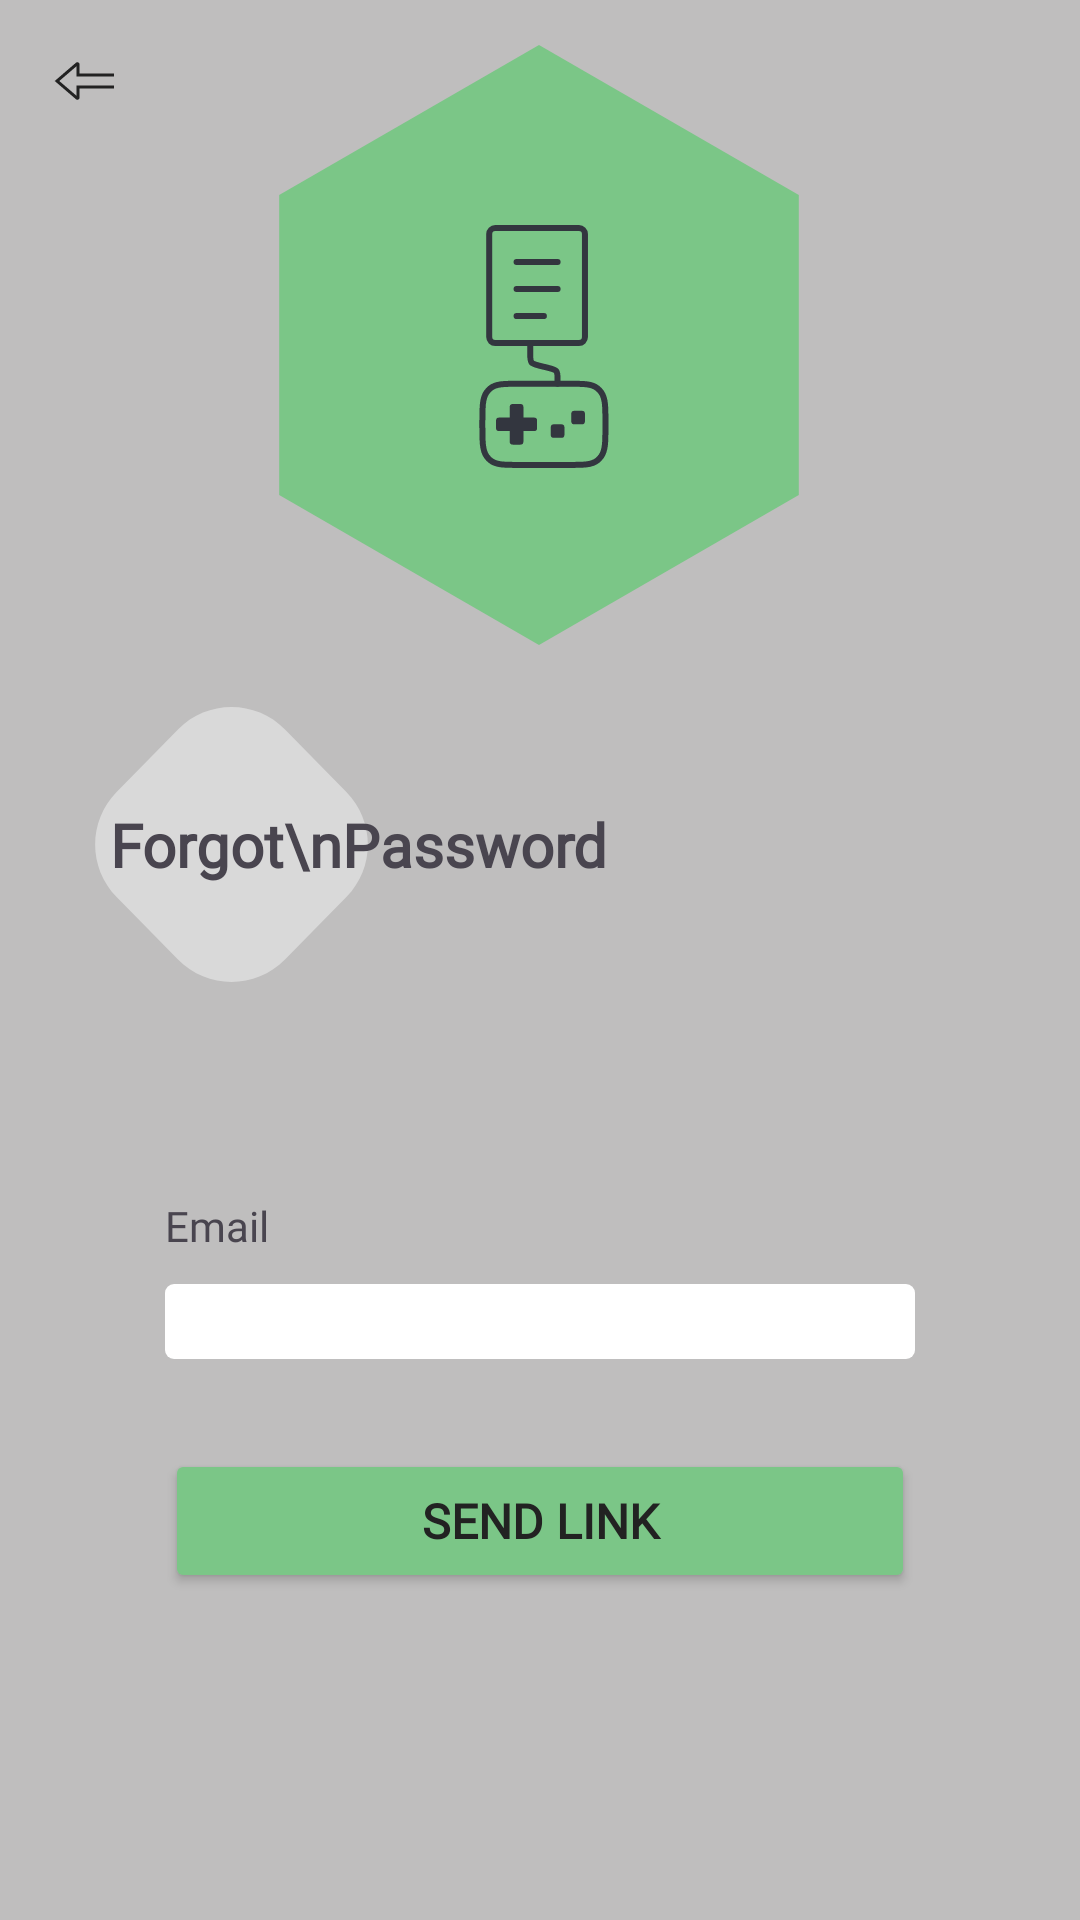

Android layout source for this screen:
<!-- AndroidManifest.xml: application theme Theme.Completionist -->
<!-- res/layout/fragment_forgot_password.xml -->
<?xml version="1.0" encoding="utf-8"?>
<androidx.constraintlayout.widget.ConstraintLayout xmlns:android="http://schemas.android.com/apk/res/android"
    xmlns:tools="http://schemas.android.com/tools"
    android:layout_width="match_parent"
    android:layout_height="match_parent"
    tools:context=".signinandup.ForgotPassword"
    xmlns:app="http://schemas.android.com/apk/res-auto"
    android:background="#BFBEBE">


    <ImageView
        android:id="@+id/logoForgotPassword"
        android:layout_width="wrap_content"
        android:layout_height="wrap_content"
        android:layout_marginTop="15dp"
        app:layout_constraintEnd_toEndOf="parent"
        app:layout_constraintHorizontal_bias="0.497"
        app:layout_constraintStart_toStartOf="parent"
        app:layout_constraintTop_toTopOf="parent"
        app:srcCompat="@drawable/logo_with_hex" />

    <ImageView
        android:id="@+id/backArrowForgotPassword"
        android:layout_width="wrap_content"
        android:layout_height="wrap_content"
        android:layout_marginStart="16dp"
        android:layout_marginTop="15dp"
        android:src="@drawable/back_arrow"
        app:layout_constraintStart_toStartOf="parent"
        app:layout_constraintTop_toTopOf="parent" />

    <ImageView
        android:id="@+id/ForgotPasswordPoly"
        android:layout_width="wrap_content"
        android:layout_height="wrap_content"
        android:layout_marginTop="20dp"
        app:layout_constraintEnd_toEndOf="parent"
        app:layout_constraintHorizontal_bias="0.118"
        app:layout_constraintStart_toStartOf="parent"
        app:layout_constraintTop_toBottomOf="@+id/logoForgotPassword"
        app:srcCompat="@drawable/polygon_2" />

    <TextView
        android:id="@+id/titleForgotPassword"
        android:layout_width="wrap_content"
        android:layout_height="wrap_content"
        android:layout_marginStart="5dp"
        android:fontFamily="@font/michroma"
        android:text="Forgot\nPassword"
        android:textSize="20sp"
        android:textStyle="bold"
        app:layout_constraintBottom_toBottomOf="@+id/ForgotPasswordPoly"
        app:layout_constraintStart_toStartOf="@+id/ForgotPasswordPoly"
        app:layout_constraintTop_toTopOf="@+id/ForgotPasswordPoly" />


    <TextView
        android:id="@+id/EmailLabelFP"
        android:layout_width="wrap_content"
        android:layout_height="wrap_content"
        android:layout_marginBottom="10dp"
        android:fontFamily="@font/michroma"
        android:text="Email"
        android:textAlignment="textStart"
        app:layout_constraintBottom_toTopOf="@+id/emailFP"
        app:layout_constraintStart_toStartOf="@+id/emailFP" />

    <EditText
        android:id="@+id/emailFP"
        android:layout_width="wrap_content"
        android:layout_height="wrap_content"
        android:layout_marginTop="100dp"
        android:background="@drawable/shape_with_text"
        android:ems="10"
        android:inputType="textEmailAddress"
        app:layout_constraintEnd_toEndOf="parent"
        app:layout_constraintStart_toStartOf="parent"
        app:layout_constraintTop_toBottomOf="@+id/ForgotPasswordPoly" />

    <Button
        android:id="@+id/SendLinkFP"
        android:layout_width="0dp"
        android:layout_height="wrap_content"
        android:layout_marginTop="30dp"
        android:backgroundTint="#7BC687"
        android:fontFamily="@font/michroma"
        android:text="Send Link"
        android:textColor="#222222"
        android:textSize="16sp"
        android:textStyle="bold"
        android:typeface="serif"
        app:layout_constraintEnd_toEndOf="@+id/emailFP"
        app:layout_constraintHorizontal_bias="0.0"
        app:layout_constraintStart_toStartOf="@+id/emailFP"
        app:layout_constraintTop_toBottomOf="@+id/emailFP" />


</androidx.constraintlayout.widget.ConstraintLayout>
<!-- resources referenced by this layout -->
<resources>
  <!-- drawable back_arrow (drawable) -->
  <vector xmlns:android="http://schemas.android.com/apk/res/android"
      android:width="24dp"
      android:height="24dp"
      android:viewportWidth="24"
      android:viewportHeight="24">
    <path
        android:strokeWidth="1"
        android:pathData="M22,14H10V17.565C10,17.736 9.8,17.828 9.67,17.717L3,12L9.67,6.283C9.8,6.172 10,6.264 10,6.435V10H22"
        android:fillColor="#00000000"
        android:strokeColor="#222222"/>
  </vector>
  <!-- drawable logo_with_hex: vector/xml drawable (drawable, 3109 chars, omitted) -->
  <!-- drawable polygon_2 (drawable) -->
  <vector xmlns:android="http://schemas.android.com/apk/res/android"
      android:width="91dp"
      android:height="93dp"
      android:viewportWidth="91"
      android:viewportHeight="93">
    <path
        android:pathData="M27.665,8.156C37.463,-1.818 53.537,-1.818 63.335,8.156L83.791,28.981C93.345,38.707 93.344,54.293 83.791,64.019L63.335,84.844C53.537,94.818 37.463,94.818 27.665,84.844L7.209,64.019C-2.345,54.293 -2.345,38.707 7.209,28.981L27.665,8.156Z"
        android:fillColor="#D9D9D9"/>
  </vector>
  <!-- drawable shape_with_text (drawable) -->
  <vector xmlns:android="http://schemas.android.com/apk/res/android"
      android:width="250dp"
      android:height="25dp"
      android:viewportWidth="250"
      android:viewportHeight="25">
    <path
        android:pathData="M3,0L247,0A3,3 0,0 1,250 3L250,22A3,3 0,0 1,247 25L3,25A3,3 0,0 1,0 22L0,3A3,3 0,0 1,3 0z"
        android:fillColor="#ffffff"/>
  </vector>
  <style name="Theme.Completionist" parent="Base.Theme.Completionist" />
  <style name="Base.Theme.Completionist" parent="Theme.Material3.DayNight.NoActionBar">
          
          
      </style>
</resources>
